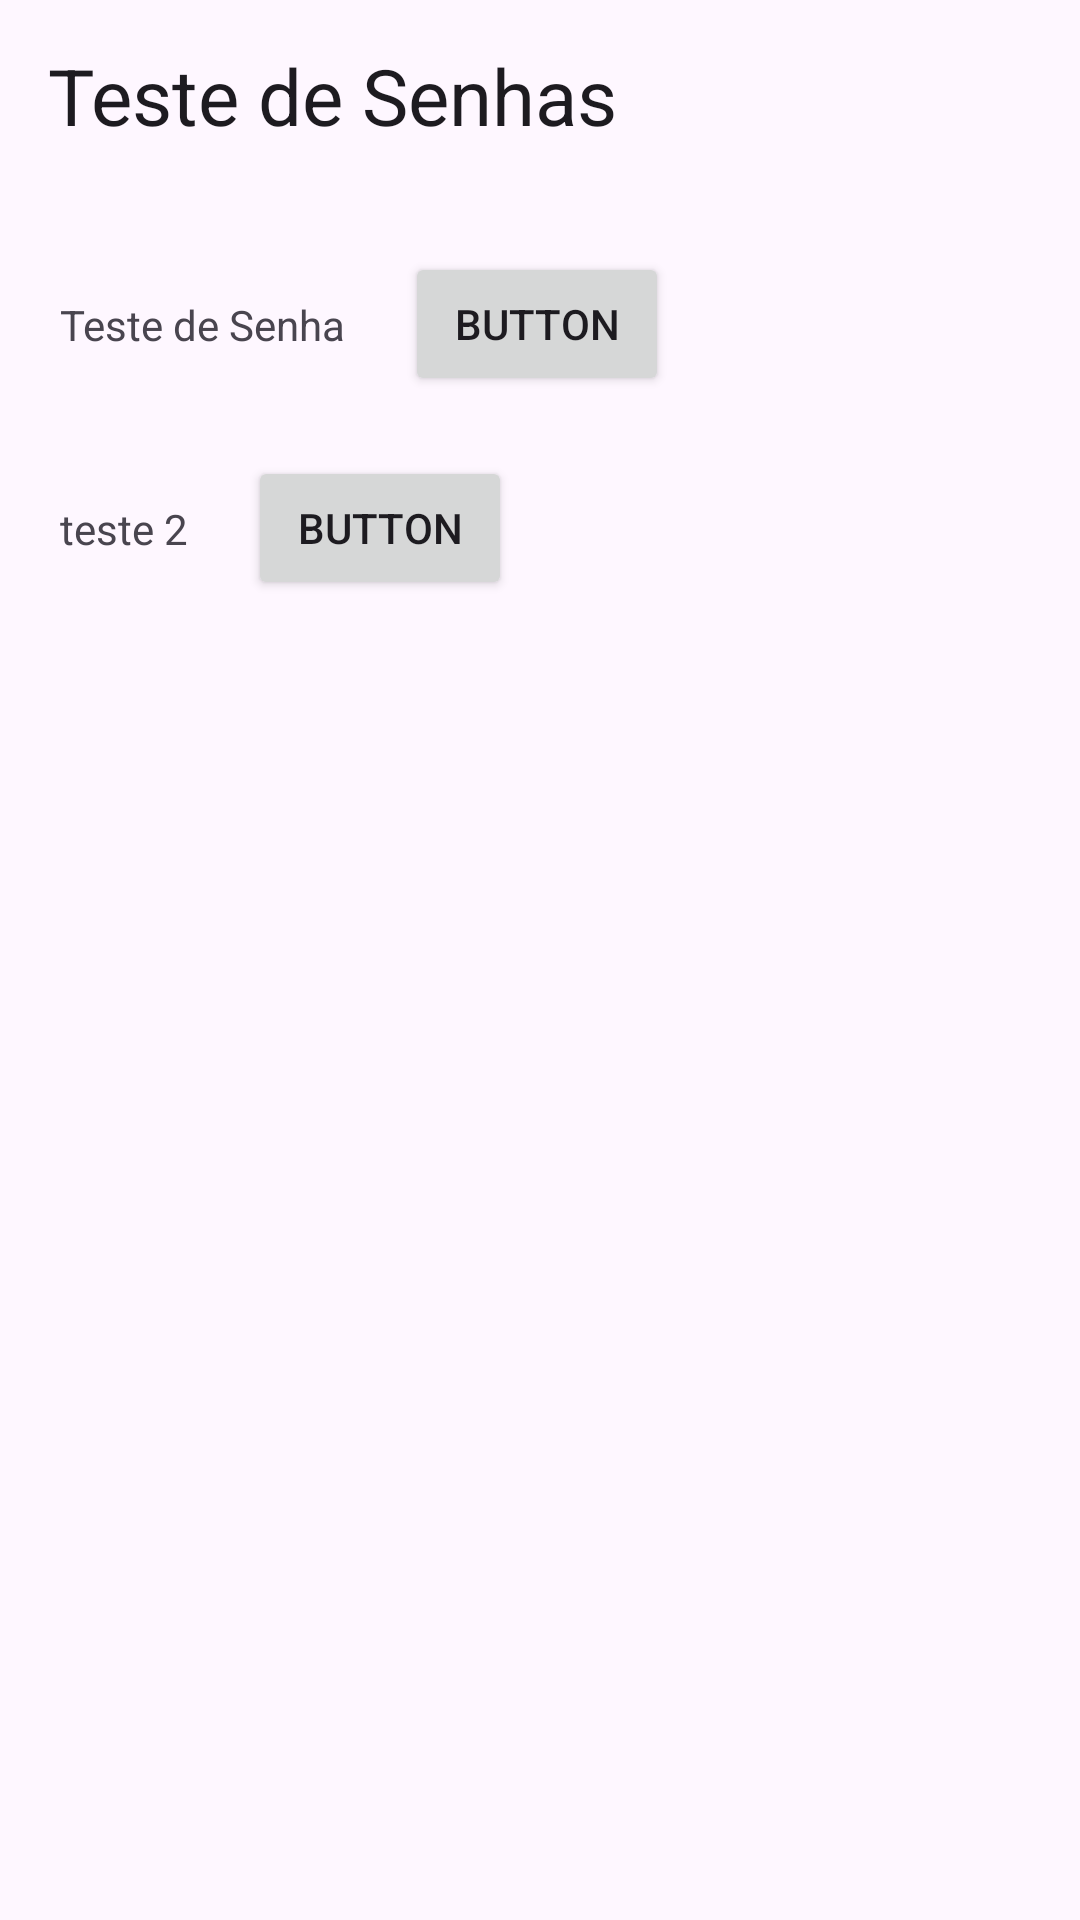

Layout XML and referenced resources for this Android screen:
<!-- AndroidManifest.xml: application theme Theme.TesteDeSenha -->
<!-- res/layout/activity_main.xml -->
<?xml version="1.0" encoding="utf-8"?>
<androidx.constraintlayout.widget.ConstraintLayout xmlns:android="http://schemas.android.com/apk/res/android"
    xmlns:app="http://schemas.android.com/apk/res-auto"
    xmlns:tools="http://schemas.android.com/tools"
    android:id="@+id/main"
    android:layout_width="match_parent"
    android:layout_height="match_parent"
    tools:context=".MainActivity">

    <com.google.android.material.appbar.MaterialToolbar
        android:id="@+id/materialToolbar"
        android:layout_width="match_parent"
        android:layout_height="wrap_content"
        android:minHeight="?attr/actionBarSize"
        app:layout_constraintEnd_toEndOf="parent"
        app:layout_constraintStart_toStartOf="parent"
        app:layout_constraintTop_toTopOf="parent" >
        <TextView
            android:layout_width="wrap_content"
            android:layout_height="wrap_content"
            android:textSize="26sp"
            style="@style/Widget.Material3.CollapsingToolbar.Large"
            android:text="Teste de Senhas"/>
    </com.google.android.material.appbar.MaterialToolbar>

    <TextView
        android:id="@+id/textView"
        android:layout_width="wrap_content"
        android:layout_height="wrap_content"
        android:layout_marginStart="20dp"
        android:text="Teste de Senha"
        app:layout_constraintBottom_toBottomOf="@+id/button"
        app:layout_constraintStart_toStartOf="parent"
        app:layout_constraintTop_toTopOf="@+id/button" />

    <Button
        android:id="@+id/button"
        style="@style/ThemeOverlay.Material3.Button.TextButton"
        android:layout_width="wrap_content"
        android:layout_height="wrap_content"
        android:layout_marginHorizontal="20dp"
        android:layout_marginTop="20dp"
        android:text="Button"
        app:layout_constraintStart_toEndOf="@+id/textView"
        app:layout_constraintTop_toBottomOf="@+id/materialToolbar" />

    <TextView
        android:id="@+id/textView2"
        android:layout_width="wrap_content"
        android:layout_height="wrap_content"
        android:layout_marginStart="20dp"
        android:text="teste 2"
        app:layout_constraintBottom_toBottomOf="@+id/button2"
        app:layout_constraintStart_toStartOf="parent"
        app:layout_constraintTop_toTopOf="@+id/button2" />

    <Button
        android:id="@+id/button2"
        style="@style/ThemeOverlay.Material3.Button.TextButton"
        android:layout_width="wrap_content"
        android:layout_height="wrap_content"
        android:layout_marginTop="20dp"
        android:layout_marginHorizontal="20dp"
        android:text="Button"
        app:layout_constraintStart_toEndOf="@+id/textView2"
        app:layout_constraintTop_toBottomOf="@+id/button" />
</androidx.constraintlayout.widget.ConstraintLayout>
<!-- resources referenced by this layout -->
<resources>
  <style name="Theme.TesteDeSenha" parent="Base.Theme.TesteDeSenha" />
  <style name="Base.Theme.TesteDeSenha" parent="Theme.Material3.DayNight.NoActionBar">
          
          
      </style>
</resources>
